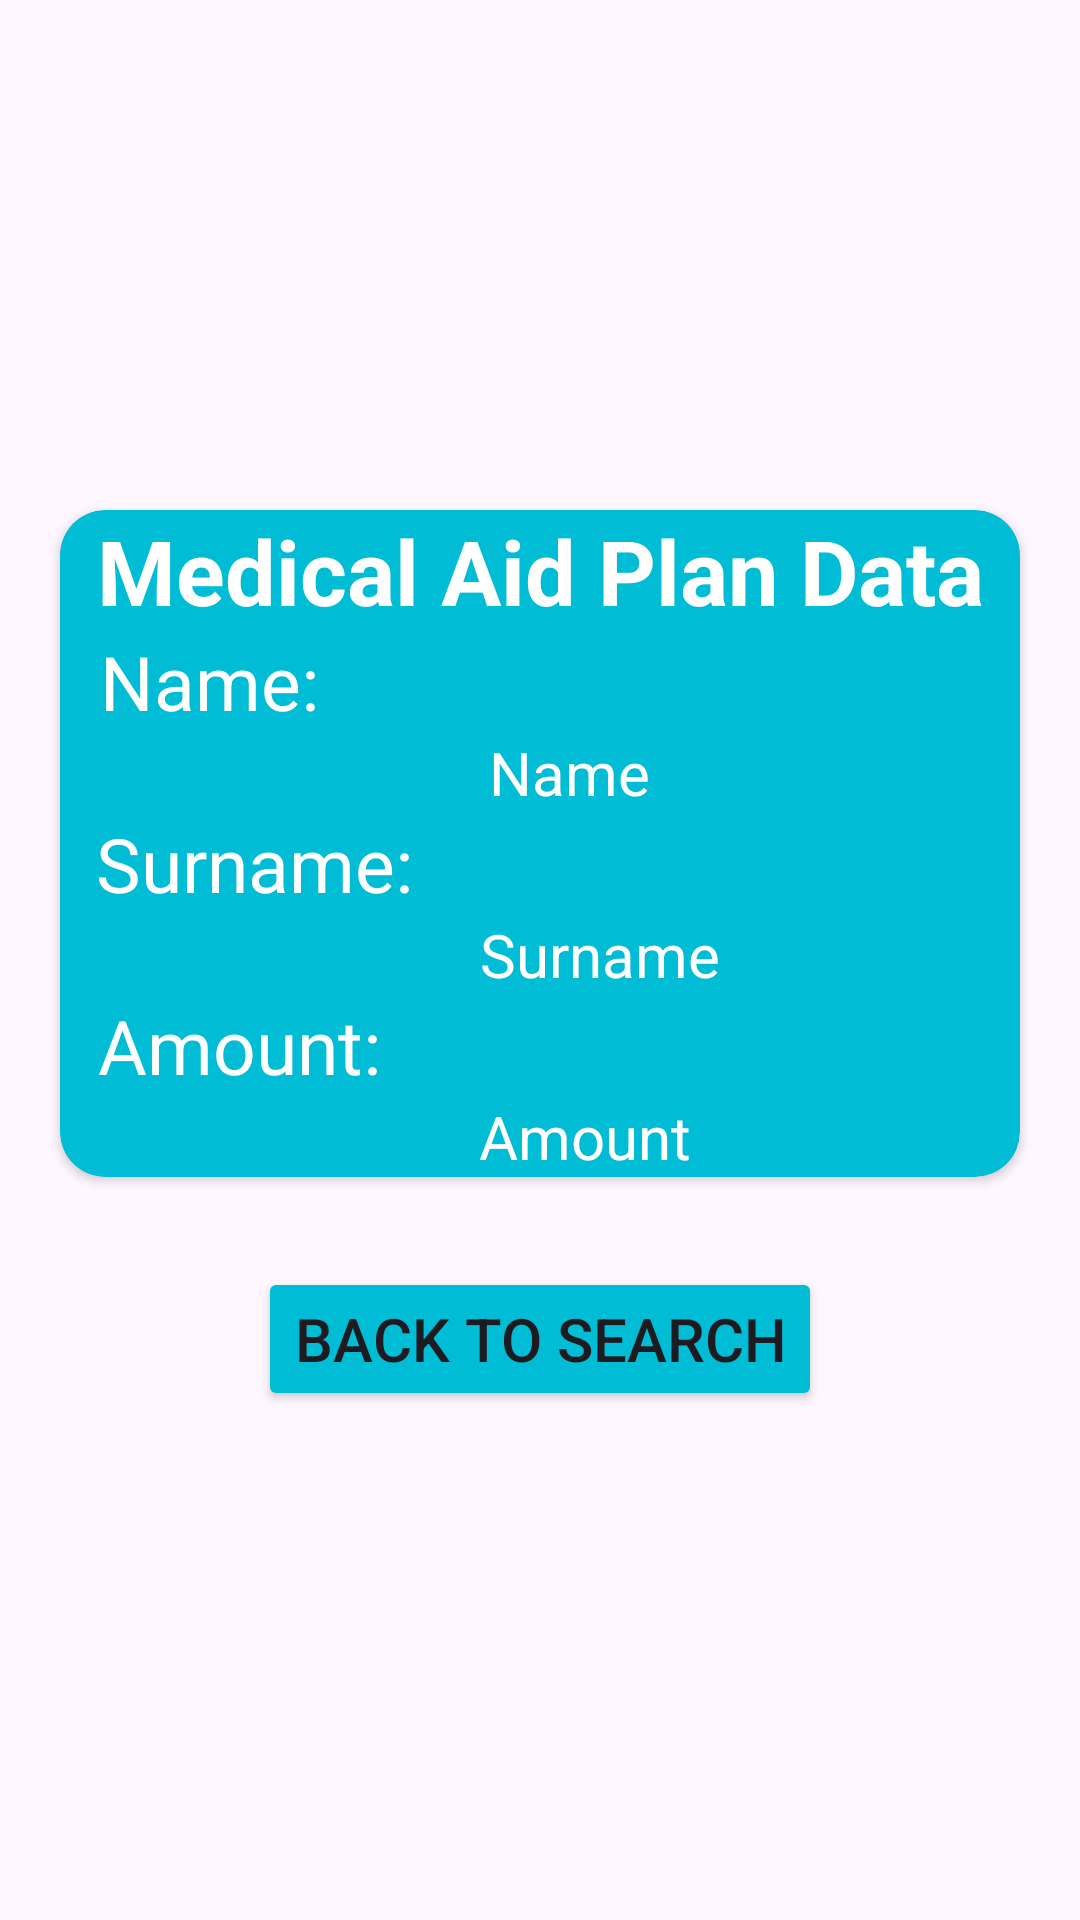

Produce the Android XML layout that renders to this screen, including the resource entries it uses.
<!-- AndroidManifest.xml: application theme Theme.DiscoveryIceTask -->
<!-- res/layout/activity_details.xml -->
<?xml version="1.0" encoding="utf-8"?>
<RelativeLayout xmlns:android="http://schemas.android.com/apk/res/android"
    android:layout_width="match_parent"
    android:layout_height="match_parent"
    xmlns:app="http://schemas.android.com/apk/res-auto">

    <ImageView
        android:id="@+id/medicalLogo"
        android:layout_width="match_parent"
        android:layout_height="150dp"
        android:src="@drawable/discoverylogo2"/>

    <androidx.cardview.widget.CardView
        android:layout_width="match_parent"
        android:layout_height="wrap_content"
        app:cardCornerRadius="15dp"
        android:padding="5dp"
        android:id="@+id/cardView"
        app:cardBackgroundColor="#00BCD4"
        android:layout_below="@id/medicalLogo"
        android:layout_margin="20dp">
        <LinearLayout
            android:layout_width="match_parent"
            android:layout_height="wrap_content"
            android:gravity="center"
            android:orientation="vertical">

            <TextView
                android:layout_width="match_parent"
                android:layout_height="wrap_content"
                android:id="@+id/title"
                android:text="Medical Aid Plan Data"
                android:textSize="30sp"
                android:textStyle="bold"
                android:gravity="center"
                android:layout_below="@id/medicalLogo"
                android:textColor="@color/white"/>

            <TextView
                android:layout_width="wrap_content"
                android:layout_height="wrap_content"
                android:id="@+id/nameHeading"
                android:text="Name:"
                android:textColor="@color/white"
                android:textSize="25sp"
                android:layout_marginEnd="110dp"
                android:layout_alignBaseline="@id/txtName"/>

            <TextView
                android:id="@+id/txtName"
                android:layout_width="wrap_content"
                android:layout_height="wrap_content"
                android:hint="Name"
                android:textColor="@color/white"
                android:textColorHint="@color/white"
                android:textSize="20sp"
                android:layout_marginStart="10dp"
                android:layout_toEndOf="@id/nameHeading"/>

            <TextView
                android:layout_width="wrap_content"
                android:layout_height="wrap_content"
                android:id="@+id/surnameHeading"
                android:text="Surname:"
                android:textColor="@color/white"
                android:textSize="25sp"
                android:layout_marginEnd="95dp"/>
            <TextView
                android:layout_width="wrap_content"
                android:layout_height="wrap_content"
                android:id="@+id/txtSurname"
                android:layout_below="@id/surnameHeading"
                android:hint="Surname"
                android:textColorHint="@color/white"
                android:textSize="20sp"
                android:textColor="@color/white"
                android:layout_marginStart="20dp"/>
            <TextView
                android:layout_width="wrap_content"
                android:layout_height="wrap_content"
                android:id="@+id/amountHeading"
                android:text="Amount:"
                android:textColor="@color/white"
                android:textSize="25sp"
                android:layout_marginEnd="100dp"/>
            <TextView
                android:layout_width="wrap_content"
                android:layout_height="wrap_content"
                android:id="@+id/txtAmount"
                android:layout_below="@id/txtSurname"
                android:hint="Amount"
                android:textColorHint="@color/white"
                android:textSize="20sp"
                android:textColor="@color/white"
                android:layout_marginStart="15dp"/>
        </LinearLayout>

    </androidx.cardview.widget.CardView>
    <Button
        android:id="@+id/btnBack"
        android:layout_width="wrap_content"
        android:layout_height="wrap_content"
        android:layout_below="@id/cardView"
        android:layout_centerHorizontal="true"
        android:layout_marginStart="10dp"
        android:layout_marginTop="10dp"
        android:layout_marginEnd="10dp"
        android:layout_marginBottom="10dp"
        android:text="Back to Search"
        android:textSize="20sp"
        android:backgroundTint="#00BCD4"/>

</RelativeLayout>
<!-- resources referenced by this layout -->
<resources>
  <style name="Theme.DiscoveryIceTask" parent="Base.Theme.DiscoveryIceTask" />
  <style name="Base.Theme.DiscoveryIceTask" parent="Theme.Material3.DayNight.NoActionBar">
          
          
      </style>
  <!-- not gathered from this repository: default colours our renderer supplied (Android Studio template values) -->
  <color name="white">#FFFFFFFF</color>
</resources>
